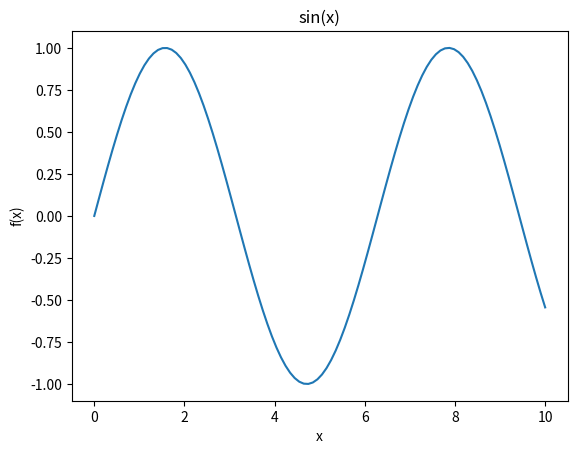

Write the Python code that produced this figure. (Note: this script raises an exception after producing the figure.)
import matplotlib.pyplot as plt
import numpy as np
%matplotlib notebook

%matplotlib notebook

x = np.linspace(0, 10, num=100)    # or:  x = np.arange(0, 10, step=10/100)
y = np.sin(x)

fig = plt.figure()
ax = fig.gca()
ax.plot(x, y)
ax.set(xlabel='x', ylabel='f(x)', title='sin(x)')

x = np.linspace(-5, 5, num=50)
y = np.linspace(-5, 5, num=50)

X, Y = np.meshgrid(x, y)
Z = np.cos(np.sqrt(X**2 + Y**2)) 

fig = plt.figure()
ax = fig.gca(projection='3d')
ax.contour3D(X, Y, Z, levels=30)

fig = plt.figure()
ax = fig.gca(projection='3d')
ax = plt.axes(projection='3d')
ax.plot_surface(X, Y, Z,  cmap='plasma', antialiased=False)